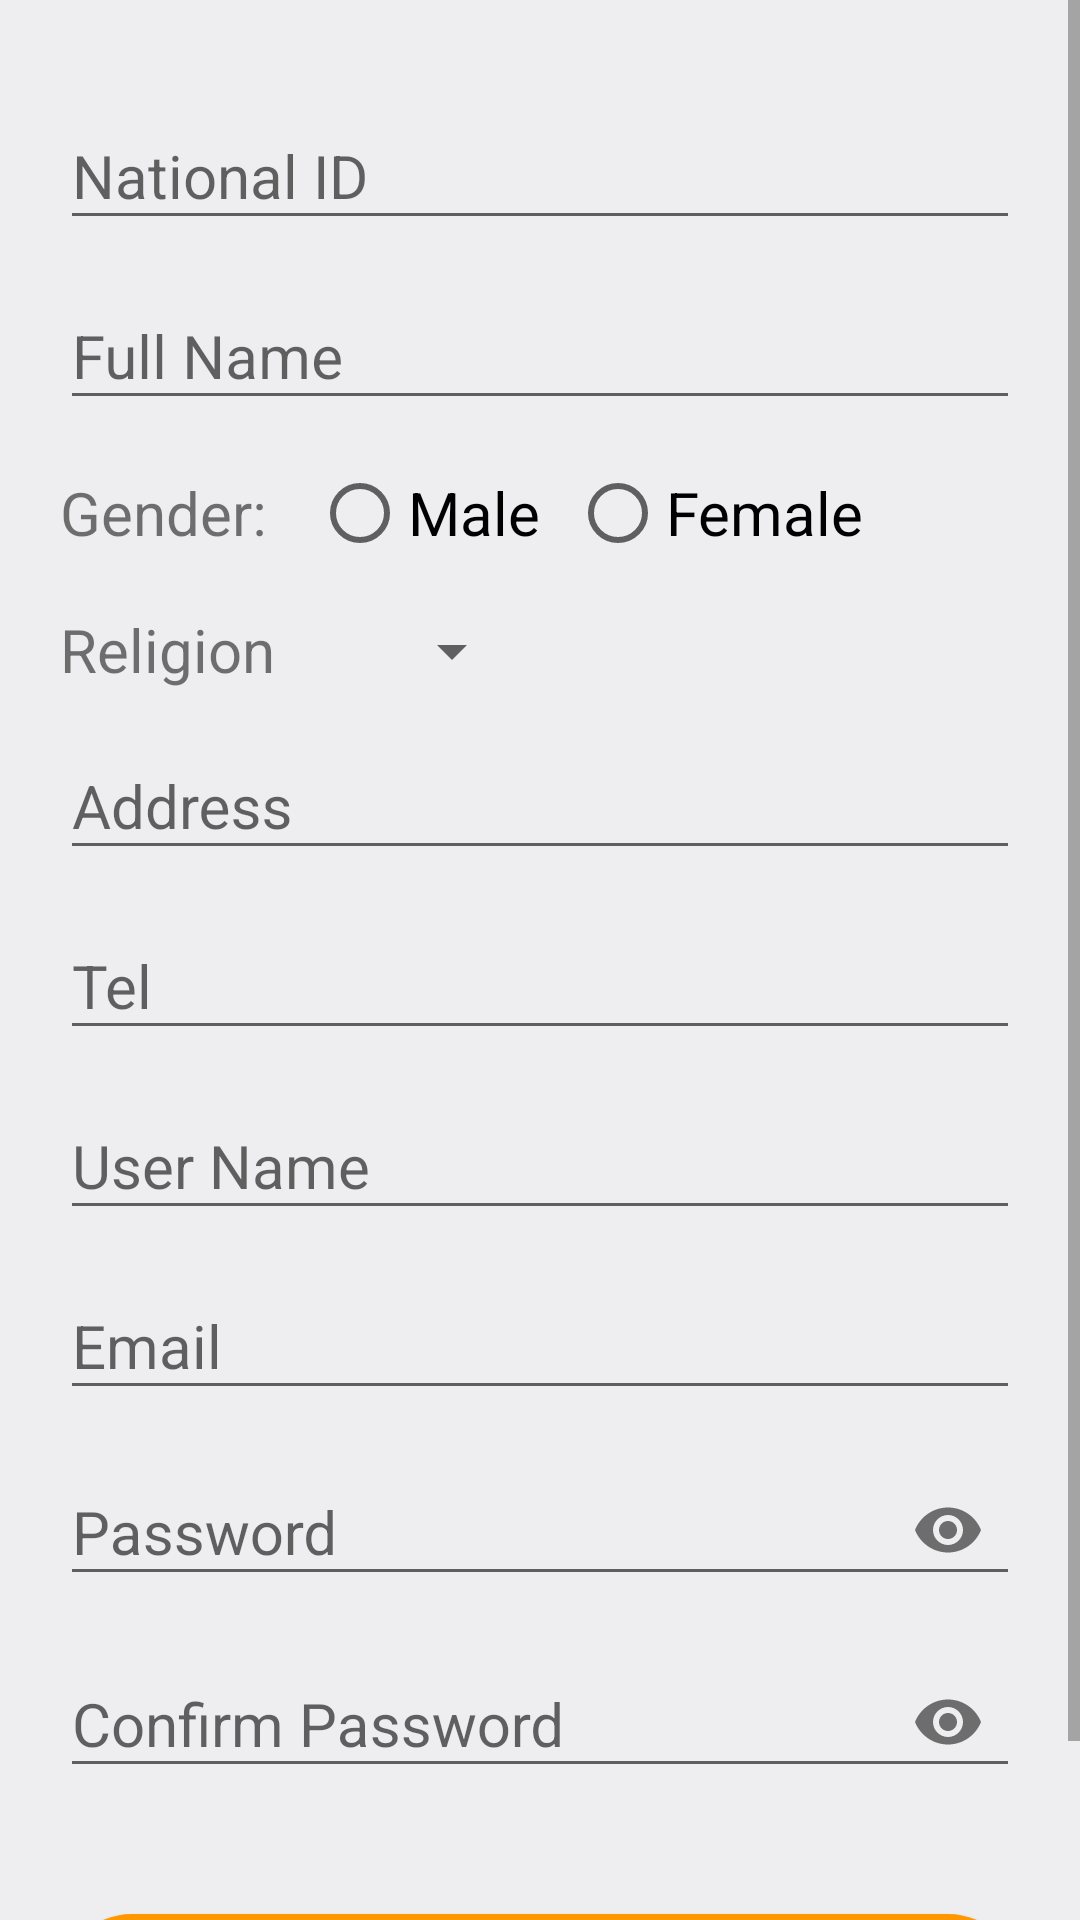

Android layout source for this screen:
<!-- AndroidManifest.xml: application theme AppTheme -->
<!-- res/layout/activity_sign_up__form.xml -->
<?xml version="1.0" encoding="utf-8"?>
<ScrollView xmlns:android="http://schemas.android.com/apk/res/android"
    xmlns:app="http://schemas.android.com/apk/res-auto"
    xmlns:tools="http://schemas.android.com/tools"
    android:layout_width="match_parent"
    android:layout_height="wrap_content">

    <LinearLayout
        android:layout_width="match_parent"
        android:layout_height="wrap_content"
        android:background="@color/login_background"
        android:orientation="vertical"
        android:padding="20dp"
        tools:context=".SignUp_Form">

        <android.support.design.widget.TextInputLayout
            android:layout_width="match_parent"
            android:layout_height="wrap_content"
            android:layout_marginTop="5dp"
            android:focusable="true"
            android:focusableInTouchMode="true">

            <EditText
                android:id="@+id/text_national_id"
                android:layout_width="match_parent"
                android:layout_height="wrap_content"
                android:autofillHints="7879000"
                android:ems="10"
                android:hint="National ID"
                android:inputType="text"
                android:textSize="20sp" />
        </android.support.design.widget.TextInputLayout>

        <android.support.design.widget.TextInputLayout
            android:layout_width="match_parent"
            android:layout_height="wrap_content"
            android:layout_marginTop="5dp">

            <EditText
                android:id="@+id/text_fullName"
                android:layout_width="match_parent"
                android:layout_height="wrap_content"
                android:ems="10"
                android:hint="Full Name"
                android:inputType="text"
                android:textSize="20sp" />
        </android.support.design.widget.TextInputLayout>

        <RadioGroup
            android:layout_width="match_parent"
            android:layout_height="wrap_content"
            android:layout_marginTop="15dp"
            android:orientation="horizontal">

            <TextView
                android:layout_width="wrap_content"
                android:layout_height="wrap_content"
                android:text="Gender: "
                android:textSize="20sp" />

            <RadioButton
                android:id="@+id/opMale"
                android:layout_width="wrap_content"
                android:layout_height="wrap_content"
                android:layout_marginLeft="10dp"
                android:text="Male"
                android:textSize="20sp" />

            <RadioButton
                android:id="@+id/opFemale"
                android:layout_width="wrap_content"
                android:layout_height="wrap_content"
                android:layout_marginLeft="10dp"
                android:text="Female"
                android:textSize="20sp" />
        </RadioGroup>

        <LinearLayout
            android:id="@+id/container_gender"
            android:layout_width="match_parent"
            android:layout_height="wrap_content"
            android:orientation="horizontal">
            
            <TextView
                android:layout_width="0dp"
                android:layout_height="wrap_content"
                android:layout_weight="1"
                android:paddingTop="16dp"
                android:text="Religion"
                android:textSize="20sp" />
            
            <LinearLayout
                android:layout_width="0dp"
                android:layout_height="wrap_content"
                android:layout_weight="2"
                android:paddingTop="18dp"
                android:orientation="vertical">
                
                <Spinner
                    android:id="@+id/spinner_gender"
                    android:layout_width="wrap_content"
                    android:layout_height="wrap_content"
                    android:paddingRight="16dp"
                    android:spinnerMode="dropdown" />
            </LinearLayout>
        </LinearLayout>

        <android.support.design.widget.TextInputLayout
            android:layout_width="match_parent"
            android:layout_height="wrap_content"
            android:layout_marginTop="5dp">

            <EditText
                android:id="@+id/text_address"
                android:layout_width="match_parent"
                android:layout_height="wrap_content"
                android:ems="10"
                android:hint="Address"
                android:inputType="text"
                android:textSize="20sp" />
        </android.support.design.widget.TextInputLayout>

        <android.support.design.widget.TextInputLayout
            android:layout_width="match_parent"
            android:layout_height="wrap_content"
            android:layout_marginTop="5dp">

            <EditText
                android:id="@+id/text_tel"
                android:layout_width="match_parent"
                android:layout_height="wrap_content"
                android:ems="10"
                android:hint="Tel"
                android:inputType="number"
                android:textSize="20sp" />
        </android.support.design.widget.TextInputLayout>

        <android.support.design.widget.TextInputLayout
            android:layout_width="match_parent"
            android:layout_height="wrap_content"
            android:layout_marginTop="5dp">

            <EditText
                android:id="@+id/text_userName"
                android:layout_width="match_parent"
                android:layout_height="wrap_content"
                android:ems="10"
                android:hint="User Name"
                android:inputType="text"
                android:textSize="20sp" />
        </android.support.design.widget.TextInputLayout>

        <android.support.design.widget.TextInputLayout
            android:layout_width="match_parent"
            android:layout_height="wrap_content"
            android:layout_marginTop="5dp">

            <EditText
                android:id="@+id/text_email"
                android:layout_width="match_parent"
                android:layout_height="wrap_content"
                android:ems="10"
                android:hint="Email"
                android:inputType="textEmailAddress"
                android:textSize="20sp" />

        </android.support.design.widget.TextInputLayout>

        <android.support.design.widget.TextInputLayout
            android:layout_width="match_parent"
            android:layout_height="wrap_content"
            android:layout_marginTop="5dp"
            app:passwordToggleEnabled="true">

            <EditText
                android:id="@+id/text_password"
                android:layout_width="match_parent"
                android:layout_height="wrap_content"
                android:ems="10"
                android:hint="Password"
                android:inputType="textPassword"
                android:textSize="20sp" />

        </android.support.design.widget.TextInputLayout>

        <android.support.design.widget.TextInputLayout
            android:layout_width="match_parent"
            android:layout_height="wrap_content"
            android:layout_marginTop="5dp"
            app:passwordToggleEnabled="true">

            <EditText
                android:id="@+id/text_confirmPassword"
                android:layout_width="match_parent"
                android:layout_height="wrap_content"
                android:ems="10"
                android:hint="Confirm Password"
                android:inputType="textPassword"
                android:textSize="20sp" />

        </android.support.design.widget.TextInputLayout>

        <Button
            android:layout_width="match_parent"
            android:layout_height="wrap_content"
            android:layout_marginTop="40dp"
            android:background="@drawable/btn_rounded"
            android:text="Register"
            android:textColor="#ffffff"
            android:textSize="22sp" />
    </LinearLayout>
</ScrollView>
<!-- resources referenced by this layout -->
<resources>
  <color name="login_background">#EEEDEF</color>
  <!-- drawable btn_rounded (drawable) -->
  <?xml version="1.0" encoding="utf-8"?>
  <shape
      xmlns:android="http://schemas.android.com/apk/res/android"
      android:shape="rectangle">
      <solid android:color="@color/colorAccent"/>
      <corners android:radius="25dp"/>
  
  </shape>
  <style name="AppTheme" parent="Theme.AppCompat.Light.DarkActionBar">
          <item name="colorPrimary">@color/colorPrimary</item>
          <item name="colorPrimaryDark">@color/colorPrimaryDark</item>
          <item name="colorAccent">@color/colorAccent</item>
      </style>
  <color name="colorAccent">#FF9800</color>
  <color name="colorPrimary">#F0514B</color>
  <color name="colorPrimaryDark">#C0403C</color>
</resources>
